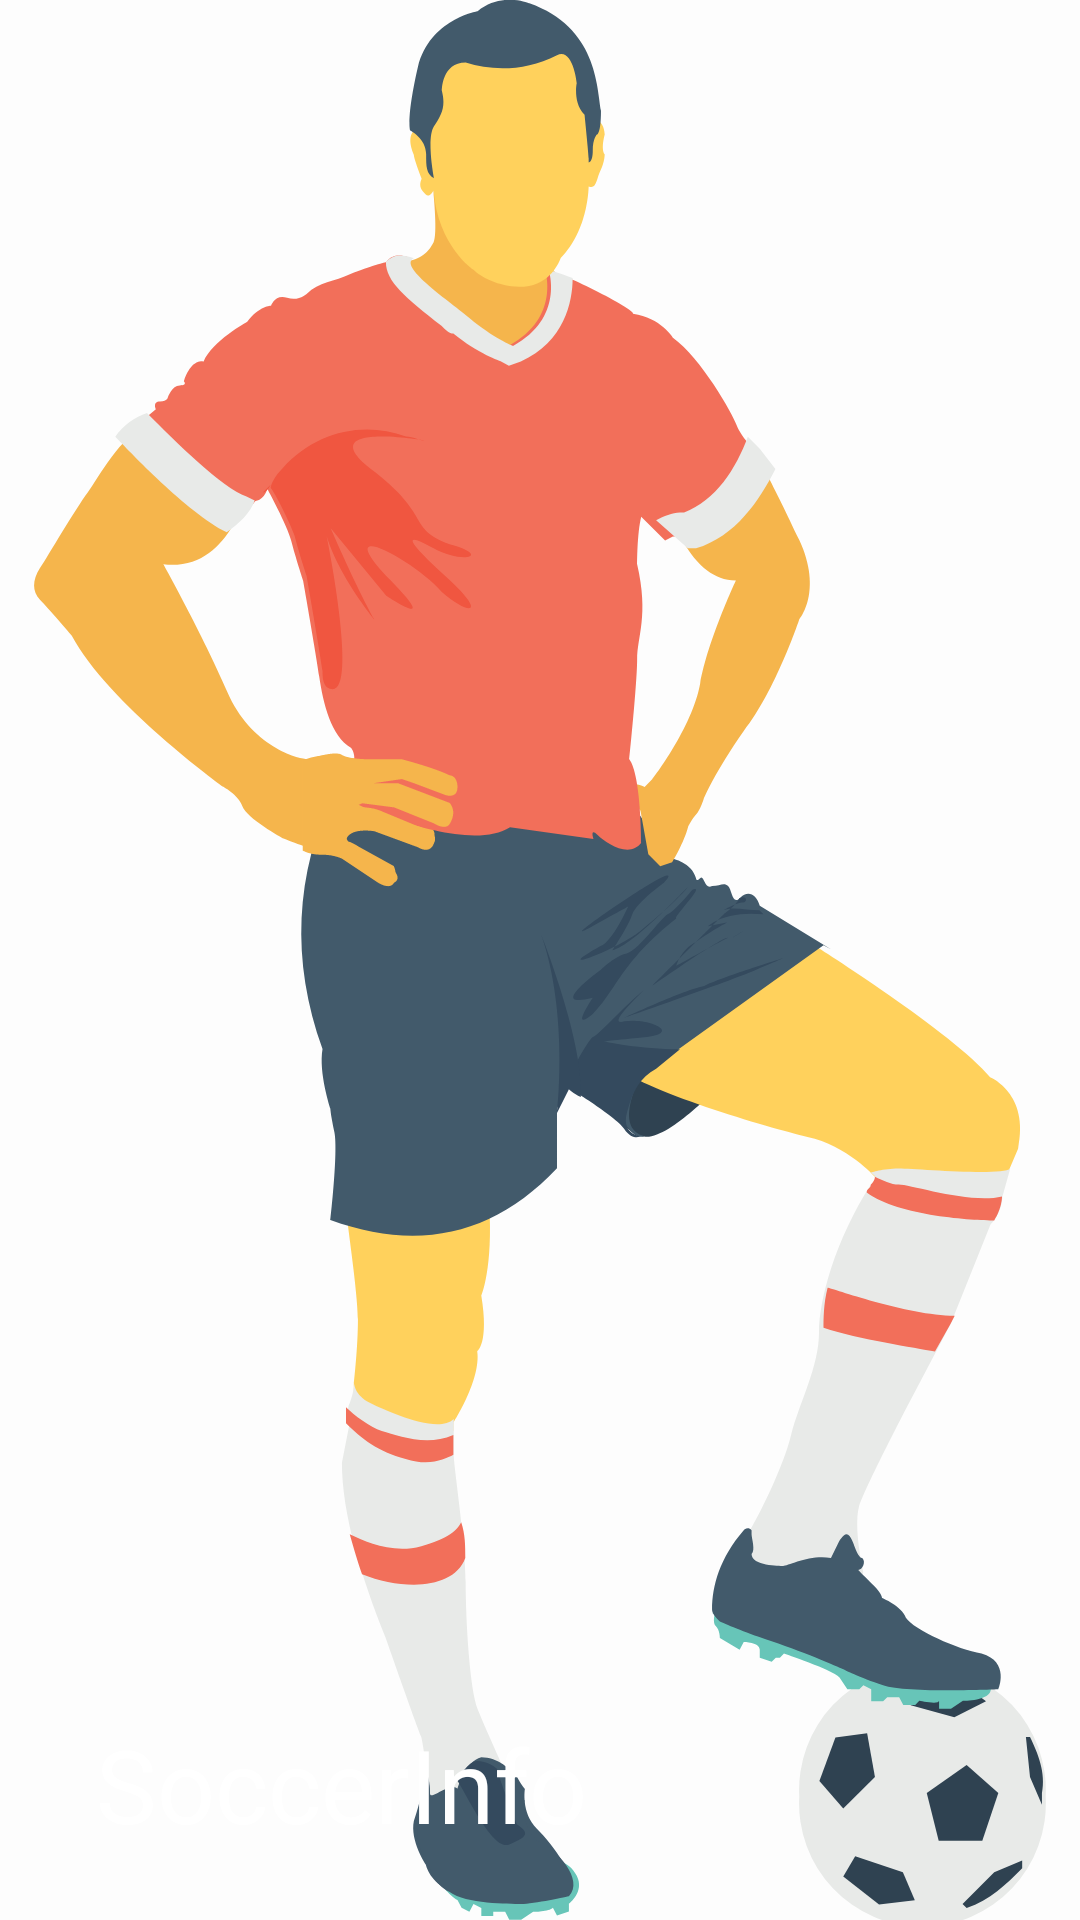

Layout XML and referenced resources for this Android screen:
<!-- AndroidManifest.xml: activity theme AppTheme -->
<!-- res/layout/activity_search_detail.xml -->
<?xml version="1.0" encoding="utf-8"?>
<android.support.design.widget.CoordinatorLayout xmlns:android="http://schemas.android.com/apk/res/android"
    xmlns:app="http://schemas.android.com/apk/res-auto"
    xmlns:tools="http://schemas.android.com/tools"
    android:layout_width="match_parent"
    android:layout_height="match_parent"
    android:fitsSystemWindows="true"
    tools:context="com.rahulkumar.soccerinfo.activity.SearchDetailActivity">

    <android.support.design.widget.AppBarLayout
        android:id="@+id/app_bar"
        android:layout_width="match_parent"
        android:layout_height="match_parent"
        android:fitsSystemWindows="true"
        android:theme="@style/AppTheme.AppBarOverlay">

        <android.support.design.widget.CollapsingToolbarLayout
            android:id="@+id/toolbar_layout"
            android:layout_width="match_parent"
            android:layout_height="match_parent"
            android:fitsSystemWindows="true"
            app:title="@string/app_name"
            app:layout_scrollFlags="scroll|exitUntilCollapsed"
            app:toolbarId="@+id/toolbar">
            <android.support.v7.widget.Toolbar
                android:id="@+id/toolbar"
                android:layout_width="match_parent"
                android:layout_height="?attr/actionBarSize"
                app:title="@string/title_home"
                app:layout_collapseMode="none"
                app:popupTheme="@style/AppTheme.PopupOverlay" />
            <ImageView
                android:id="@+id/img_player"
                android:layout_width="match_parent"
                android:layout_height="match_parent"
                android:adjustViewBounds="true"
                android:scaleType="centerCrop"
                android:src="@drawable/ic_football_player"
                app:layout_collapseMode="pin"
                app:layout_collapseParallaxMultiplier="0.5"/>



        </android.support.design.widget.CollapsingToolbarLayout>
    </android.support.design.widget.AppBarLayout>

    <include layout="@layout/content_search_detail" />


</android.support.design.widget.CoordinatorLayout>
<!-- res/layout/content_search_detail.xml (included above) -->
<?xml version="1.0" encoding="utf-8"?>
<android.support.v4.widget.NestedScrollView xmlns:android="http://schemas.android.com/apk/res/android"
    xmlns:app="http://schemas.android.com/apk/res-auto"
    xmlns:tools="http://schemas.android.com/tools"
    android:layout_width="match_parent"
    android:layout_height="match_parent"
    app:layout_behavior="@string/appbar_scrolling_view_behavior"
    tools:context="com.rahulkumar.soccerinfo.activity.SearchDetailActivity"
    tools:showIn="@layout/activity_search_detail">

    <android.support.constraint.ConstraintLayout
        android:layout_width="match_parent"
        android:layout_height="match_parent">

        <de.hdodenhof.circleimageview.CircleImageView
            android:id="@+id/circleImageView"
            android:layout_width="120dp"
            android:layout_height="100dp"
            android:layout_marginStart="16dp"
            android:layout_marginTop="8dp"
            android:src="@drawable/ic_people"
            app:layout_constraintStart_toStartOf="parent"
            app:layout_constraintTop_toTopOf="parent" />

        <TextView
            android:id="@+id/nameId"
            android:layout_width="0dp"
            android:layout_height="wrap_content"
            android:layout_marginBottom="8dp"
            android:layout_marginEnd="16dp"
            android:layout_marginStart="8dp"
            android:layout_marginTop="8dp"
            android:hint="@string/no_name_found"
            android:text="@string/name"
            android:textSize="@dimen/dimen30sp"
            android:textStyle="bold"
            app:layout_constraintBottom_toTopOf="@+id/descriptionId"
            app:layout_constraintEnd_toEndOf="parent"
            app:layout_constraintHorizontal_bias="0.0"
            app:layout_constraintStart_toEndOf="@+id/circleImageView"
            app:layout_constraintTop_toTopOf="@+id/circleImageView" />

        <TextView
            android:id="@+id/descriptionId"
            android:layout_width="0dp"
            android:layout_height="wrap_content"
            android:layout_marginEnd="16dp"
            android:layout_marginStart="16dp"
            android:layout_marginTop="16dp"
            android:gravity="center"
            android:hint="@string/no_description_found"
            android:text="@string/description"
            android:textSize="@dimen/dimen15sp"
            android:textStyle="italic"
            app:layout_constraintEnd_toEndOf="parent"
            app:layout_constraintStart_toStartOf="parent"
            app:layout_constraintTop_toBottomOf="@+id/circleImageView" />
    </android.support.constraint.ConstraintLayout>

</android.support.v4.widget.NestedScrollView>


<!-- resources referenced by this layout -->
<resources>
  <dimen name="dimen15sp">15sp</dimen>
  <dimen name="dimen30sp">30sp</dimen>
  <!-- drawable ic_football_player: vector/xml drawable (drawable, 14349 chars, omitted) -->
  <string name="app_name">SoccerInfo</string>
  <string name="description">Description</string>
  <string name="name">name</string>
  <string name="no_description_found">No description found</string>
  <string name="no_name_found">No Name Found</string>
  <string name="title_home">Home</string>
  <style name="AppTheme.AppBarOverlay" parent="ThemeOverlay.AppCompat.Dark.ActionBar" />
  <style name="AppTheme.PopupOverlay" parent="ThemeOverlay.AppCompat.Light" />
  <style name="AppTheme" parent="Theme.AppCompat.NoActionBar">
          
          <item name="colorPrimary">@color/colorPrimary</item>
          <item name="colorPrimaryDark">@color/colorPrimaryDark</item>
          <item name="colorAccent">@color/colorPrimary</item>
      </style>
  <color name="colorPrimary">#fdffffff</color>
  <color name="colorPrimaryDark">#1A0000</color>
</resources>
